The GitHub repository CSC4790-Fall2024-Org/Synthetic-Training-Data-UAV-Detector contains a labelled image folder "synthetic_data_split" with 2 categories: drone, not drone. Examples follow, each with its label.

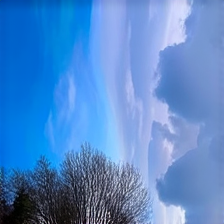
Label: drone

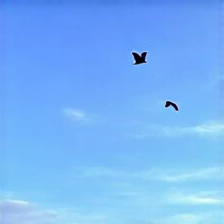
Label: not drone

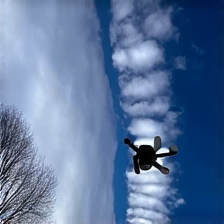
Label: drone

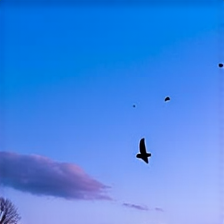
Label: not drone

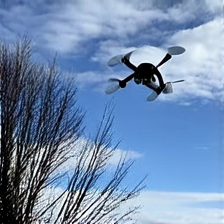
Label: drone

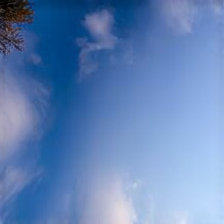
Label: not drone
